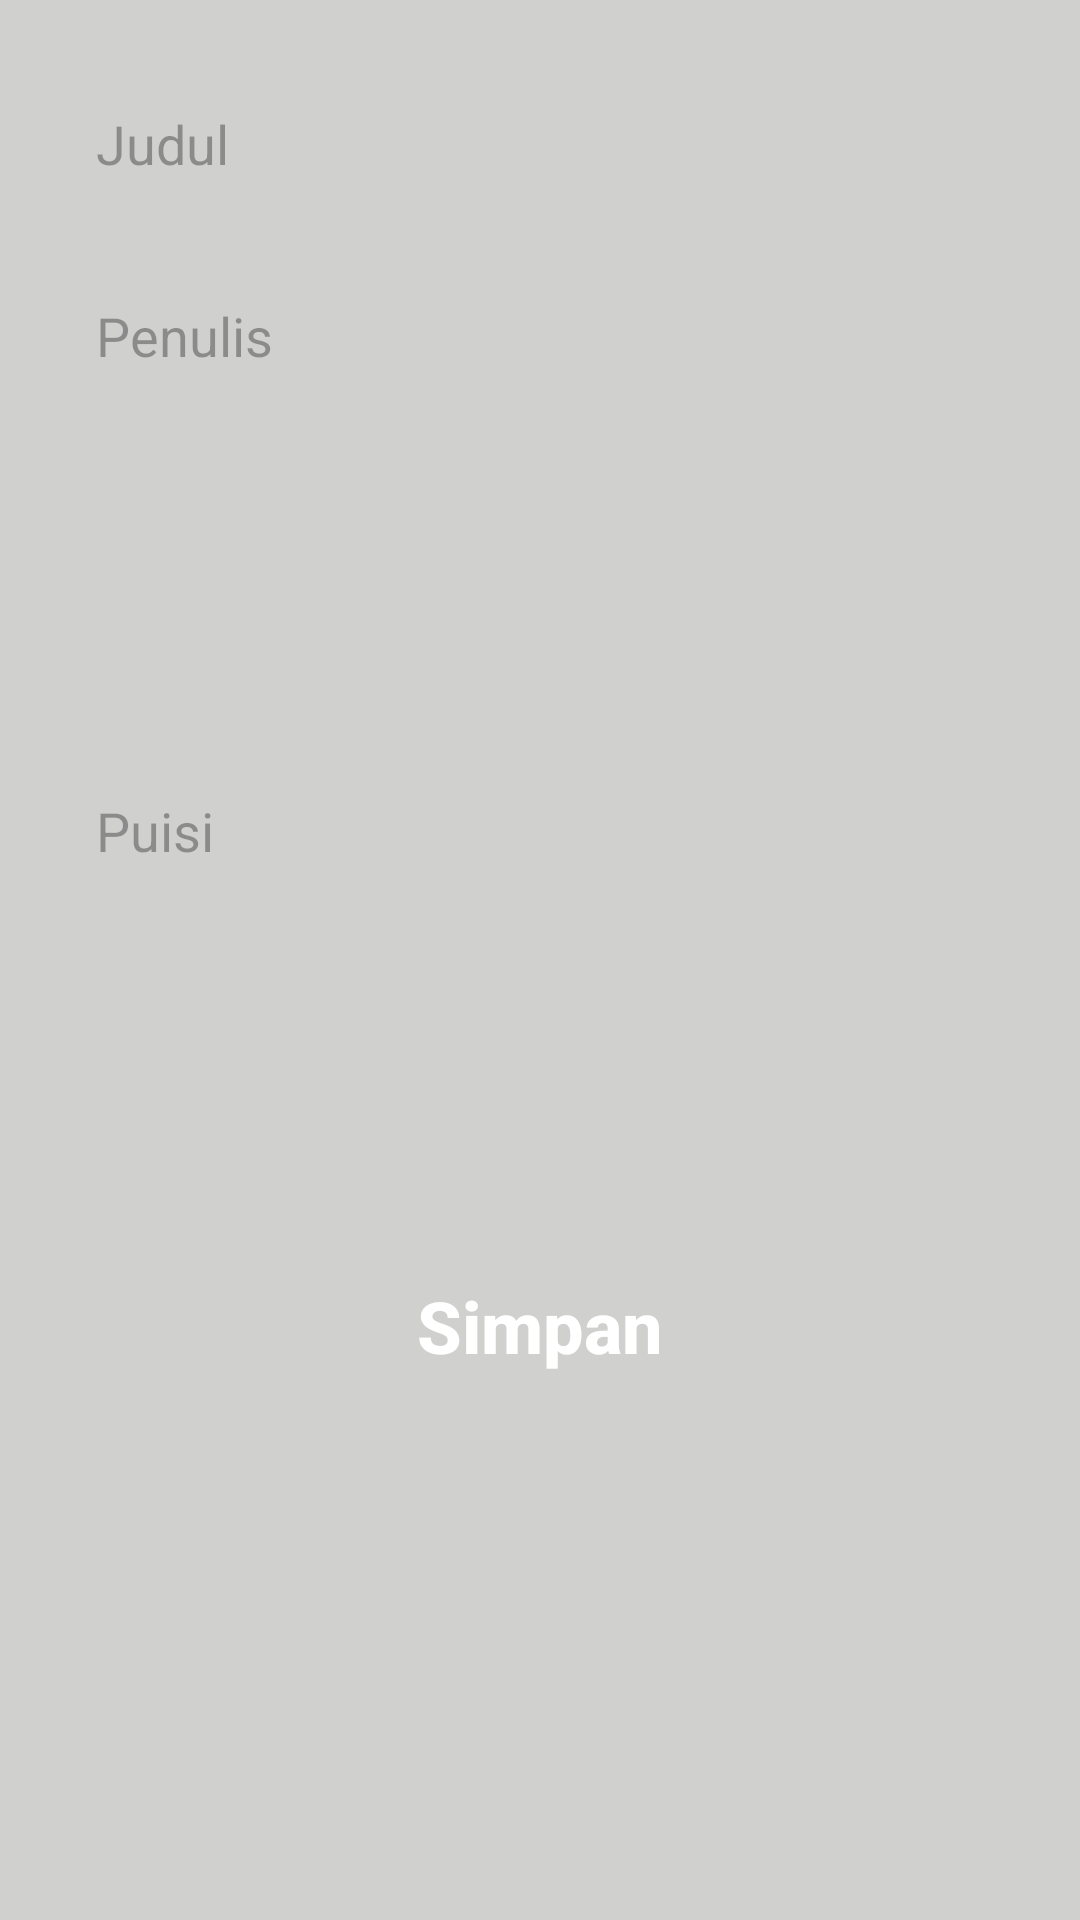

The Android layout XML behind this screen, and the referenced resources:
<!-- AndroidManifest.xml: application theme Theme.BungaKata -->
<!-- res/layout/fragment_add_puisi.xml -->
<?xml version="1.0" encoding="utf-8"?>
<FrameLayout xmlns:android="http://schemas.android.com/apk/res/android"
    xmlns:tools="http://schemas.android.com/tools"
    android:layout_width="match_parent"
    android:layout_height="match_parent"
    android:padding="16dp"
    android:background="#D0D0CE"
    tools:context=".PuisiFragmet">

    <LinearLayout
        android:layout_width="match_parent"
        android:layout_height="match_parent"
        android:orientation="vertical">

        <EditText
            android:id="@+id/txt_title"
            android:layout_width="match_parent"
            android:layout_height="wrap_content"
            android:background="@drawable/bg_list"
            android:hint="Judul"
            android:minHeight="48dp"
            android:paddingHorizontal="16dp"
            android:layout_marginVertical="8dp"/>

        <EditText
            android:id="@+id/txt_writer"
            android:layout_width="match_parent"
            android:layout_height="wrap_content"
            android:background="@drawable/bg_list"
            android:hint="Penulis"
            android:minHeight="48dp"
            android:paddingHorizontal="16dp"
            android:layout_marginVertical="8dp"/>

        <EditText
            android:id="@+id/txt_puisi"
            android:layout_width="match_parent"
            android:layout_height="wrap_content"
            android:background="@drawable/bg_list"
            android:hint="Puisi"
            android:minHeight="250dp"
            android:paddingHorizontal="16dp"
            android:layout_marginVertical="8dp"/>

        <androidx.appcompat.widget.AppCompatButton
            android:id="@+id/btn_simpan"
            android:layout_width="match_parent"
            android:layout_height="wrap_content"
            android:background="@drawable/bg_button"
            android:layout_marginVertical="8dp"
            android:textStyle="bold"
            android:textSize="24sp"
            android:textColor="@color/white"
            android:textAllCaps="false"
            android:text="Simpan"/>

    </LinearLayout>

</FrameLayout>
<!-- resources referenced by this layout -->
<resources>
  <color name="white">#FFFFFFFF</color>
  <style name="Theme.BungaKata" parent="Base.Theme.BungaKata" />
  <style name="Base.Theme.BungaKata" parent="Theme.Material3.DayNight.NoActionBar">
          
          
      </style>
</resources>
